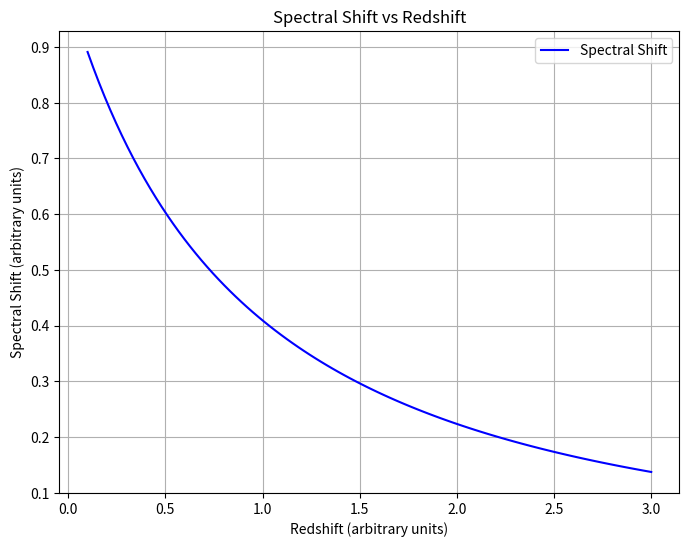

Python code for this plot: (Note: this script raises an exception after producing the figure.)
# Sixth simulation: High-Redshift Spectral Shifts
import numpy as np
import matplotlib.pyplot as plt

# Simulating spectral shifts based on tetrahedron energy transitions and environmental factors
redshift = np.linspace(0.1, 3.0, 100)  # Hypothetical redshift values (arbitrary units)
spectral_shift = 1 / (1 + redshift) * np.exp(-0.2 * redshift)  # Simplified spectral shift formula

# Plot spectral shift vs redshift
plt.figure(figsize=(8, 6))
plt.plot(redshift, spectral_shift, label="Spectral Shift", color='blue')
plt.xlabel("Redshift (arbitrary units)")
plt.ylabel("Spectral Shift (arbitrary units)")
plt.title("Spectral Shift vs Redshift")
plt.legend()
plt.grid()
output_path_spectral_shift = "./figures/spectral_shift_redshift.png"
plt.savefig(output_path_spectral_shift)
plt.show()

output_path_spectral_shift
